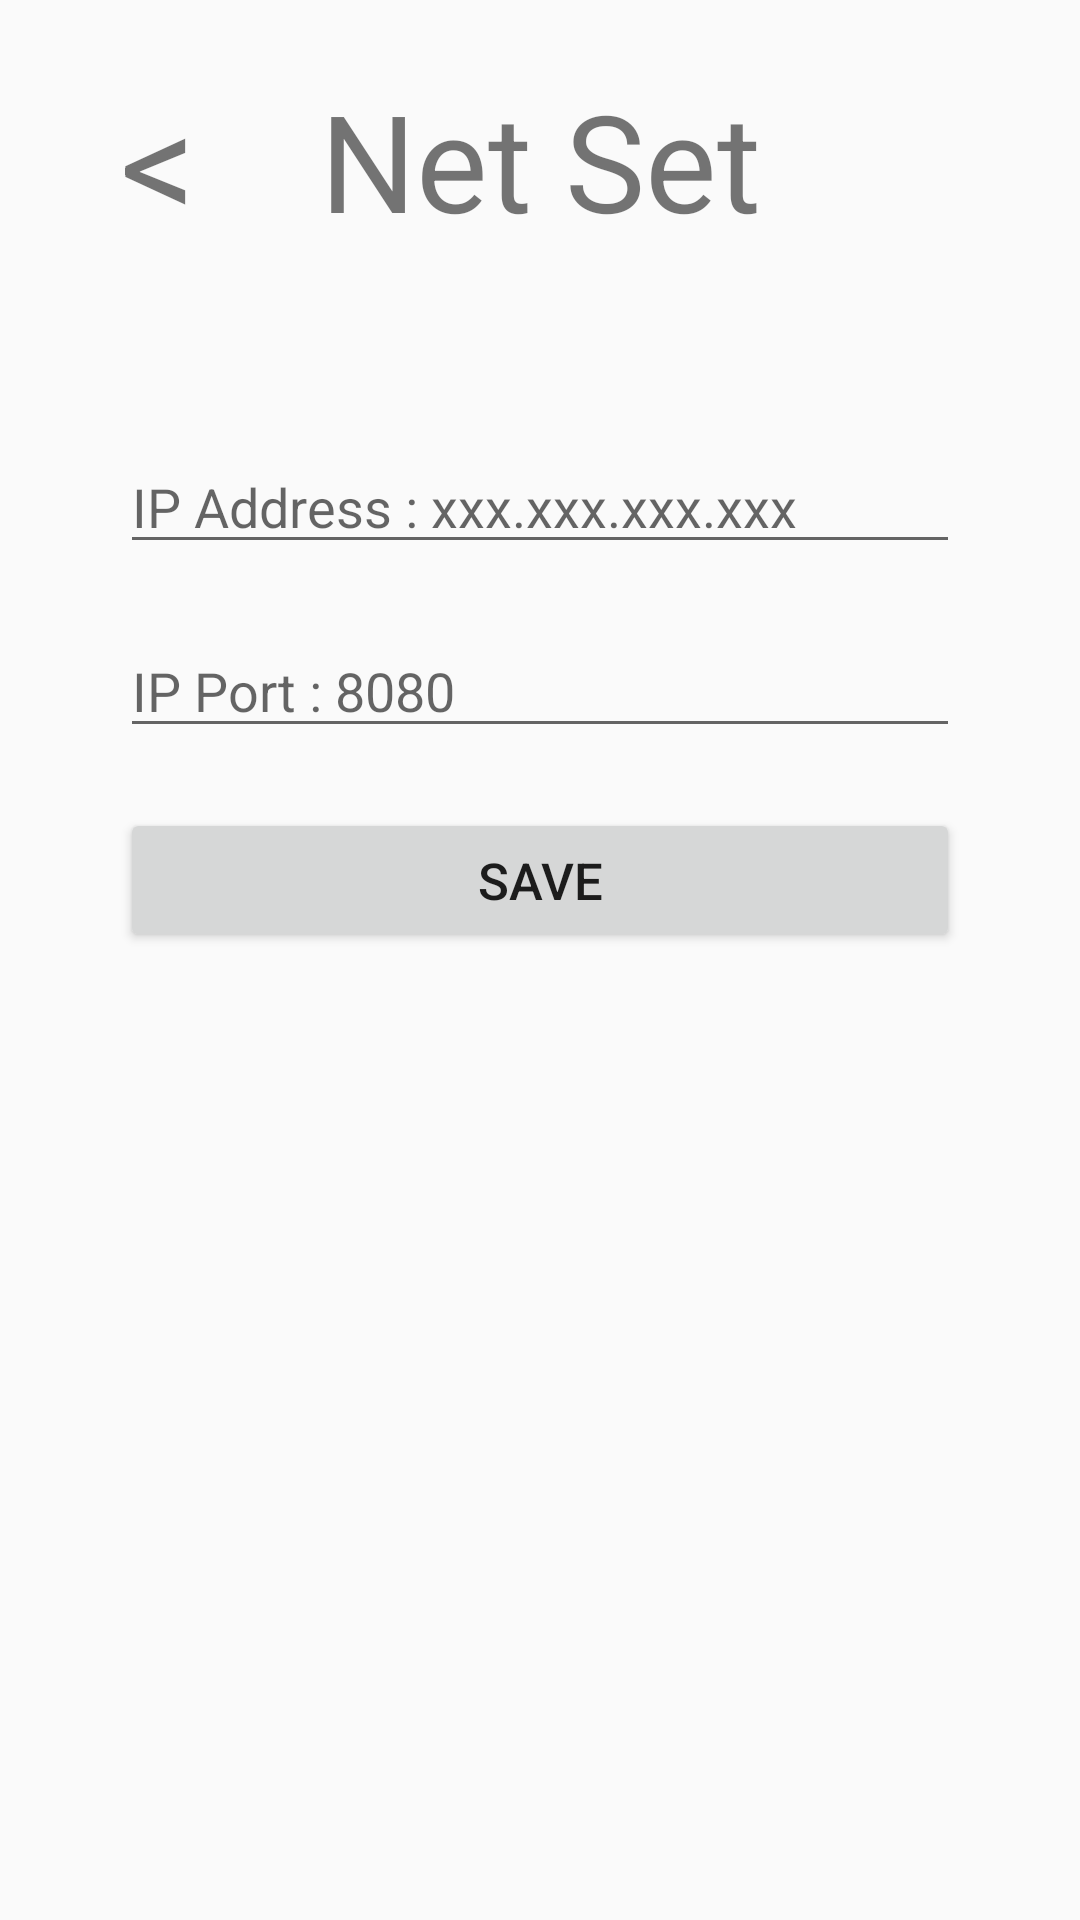

The Android layout XML behind this screen, and the referenced resources:
<!-- AndroidManifest.xml: application theme Theme.SmartCity30 -->
<!-- res/layout/activity_net_set.xml -->
<?xml version="1.0" encoding="utf-8"?>
<LinearLayout xmlns:android="http://schemas.android.com/apk/res/android"
    xmlns:tools="http://schemas.android.com/tools"
    android:layout_width="match_parent"
    android:layout_height="match_parent"
    android:orientation="vertical"
    tools:context=".LoginActivity">

    <FrameLayout
        android:layout_width="match_parent"
        android:layout_height="0dp"
        android:layout_weight="1">

        <TextView
            android:id="@+id/tv_net_set_back"
            android:layout_width="wrap_content"
            android:layout_height="wrap_content"
            android:layout_gravity="center_vertical"
            android:layout_marginStart="40dp"
            android:text="@string/return_logo"
            android:textSize="50sp" />

        <TextView
            android:layout_width="match_parent"
            android:layout_height="wrap_content"
            android:layout_gravity="center_vertical"
            android:gravity="center"
            android:text="@string/net_set"
            android:textSize="45sp" />

    </FrameLayout>

    <LinearLayout
        android:layout_width="match_parent"
        android:layout_height="0dp"
        android:layout_weight="5"
        android:orientation="vertical"
        android:padding="40dp">

        <EditText
            android:id="@+id/et_net_set_ip_address"
            android:layout_width="match_parent"
            android:layout_height="wrap_content"
            android:autofillHints="username"
            android:hint="@string/ip_address_xxx_xxx_xxx_xxx"
            android:inputType="text" />

        <EditText
            android:id="@+id/et_net_set_ip_port"
            android:layout_width="match_parent"
            android:layout_height="wrap_content"
            android:layout_marginTop="20dp"
            android:autofillHints="password"
            android:hint="@string/ip_port_8080"
            android:inputType="number" />

        <Button
            android:id="@+id/btn_net_set_save"
            android:layout_width="match_parent"
            android:layout_height="wrap_content"
            android:layout_marginTop="20dp"
            android:text="@string/save"
            android:textSize="17sp" />


    </LinearLayout>

</LinearLayout>
<!-- resources referenced by this layout -->
<resources>
  <string name="ip_address_xxx_xxx_xxx_xxx">IP Address : xxx.xxx.xxx.xxx</string>
  <string name="ip_port_8080">IP Port : 8080</string>
  <string name="net_set">Net Set</string>
  <string name="return_logo">&lt;</string>
  <string name="save">Save</string>
  <style name="Theme.SmartCity30" parent="Theme.MaterialComponents.DayNight.DarkActionBar.Bridge">
          
          <item name="colorPrimary">@color/purple_500</item>
          <item name="colorPrimaryVariant">@color/purple_700</item>
          <item name="colorOnPrimary">@color/white</item>
          
          <item name="colorSecondary">@color/teal_200</item>
          <item name="colorSecondaryVariant">@color/teal_700</item>
          <item name="colorOnSecondary">@color/black</item>
          
          <item name="android:statusBarColor">?attr/colorPrimaryVariant</item>
          
          <item name="windowActionBar">false</item>
          <item name="windowNoTitle">true</item>
      </style>
  <!-- not gathered from this repository: default colours our renderer supplied (Android Studio template values) -->
  <color name="purple_500">#FF6200EE</color>
  <color name="purple_700">#FF3700B3</color>
  <color name="teal_200">#FF03DAC5</color>
  <color name="teal_700">#FF018786</color>
  <color name="black">#FF000000</color>
  <color name="white">#FFFFFFFF</color>
</resources>
